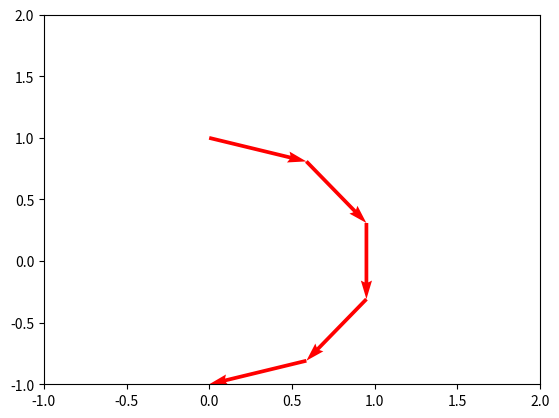

Here is the Python script that generated this plot:

import matplotlib.pyplot as plt
import numpy as np

fig,ax=plt.subplots()

num_vector = 5

x_point_list = np.array([np.sin(i) for i in np.linspace(0, np.pi, num_vector + 1)])
y_point_list = np.array([np.cos(i) for i in np.linspace(0, np.pi, num_vector + 1)])

x_vector_start = x_point_list[:-1]
y_vector_start = y_point_list[:-1]

x_vector = x_point_list[1:] - x_point_list[:-1]
y_vector = y_point_list[1:] - y_point_list[:-1]


ax.quiver(x_vector_start,
          y_vector_start,
          x_vector,
          y_vector,
          angles='xy', scale_units='xy', scale=1, color='r')

ax.set_xlim([-1, 2])
ax.set_ylim([-1, 2])
plt.show()